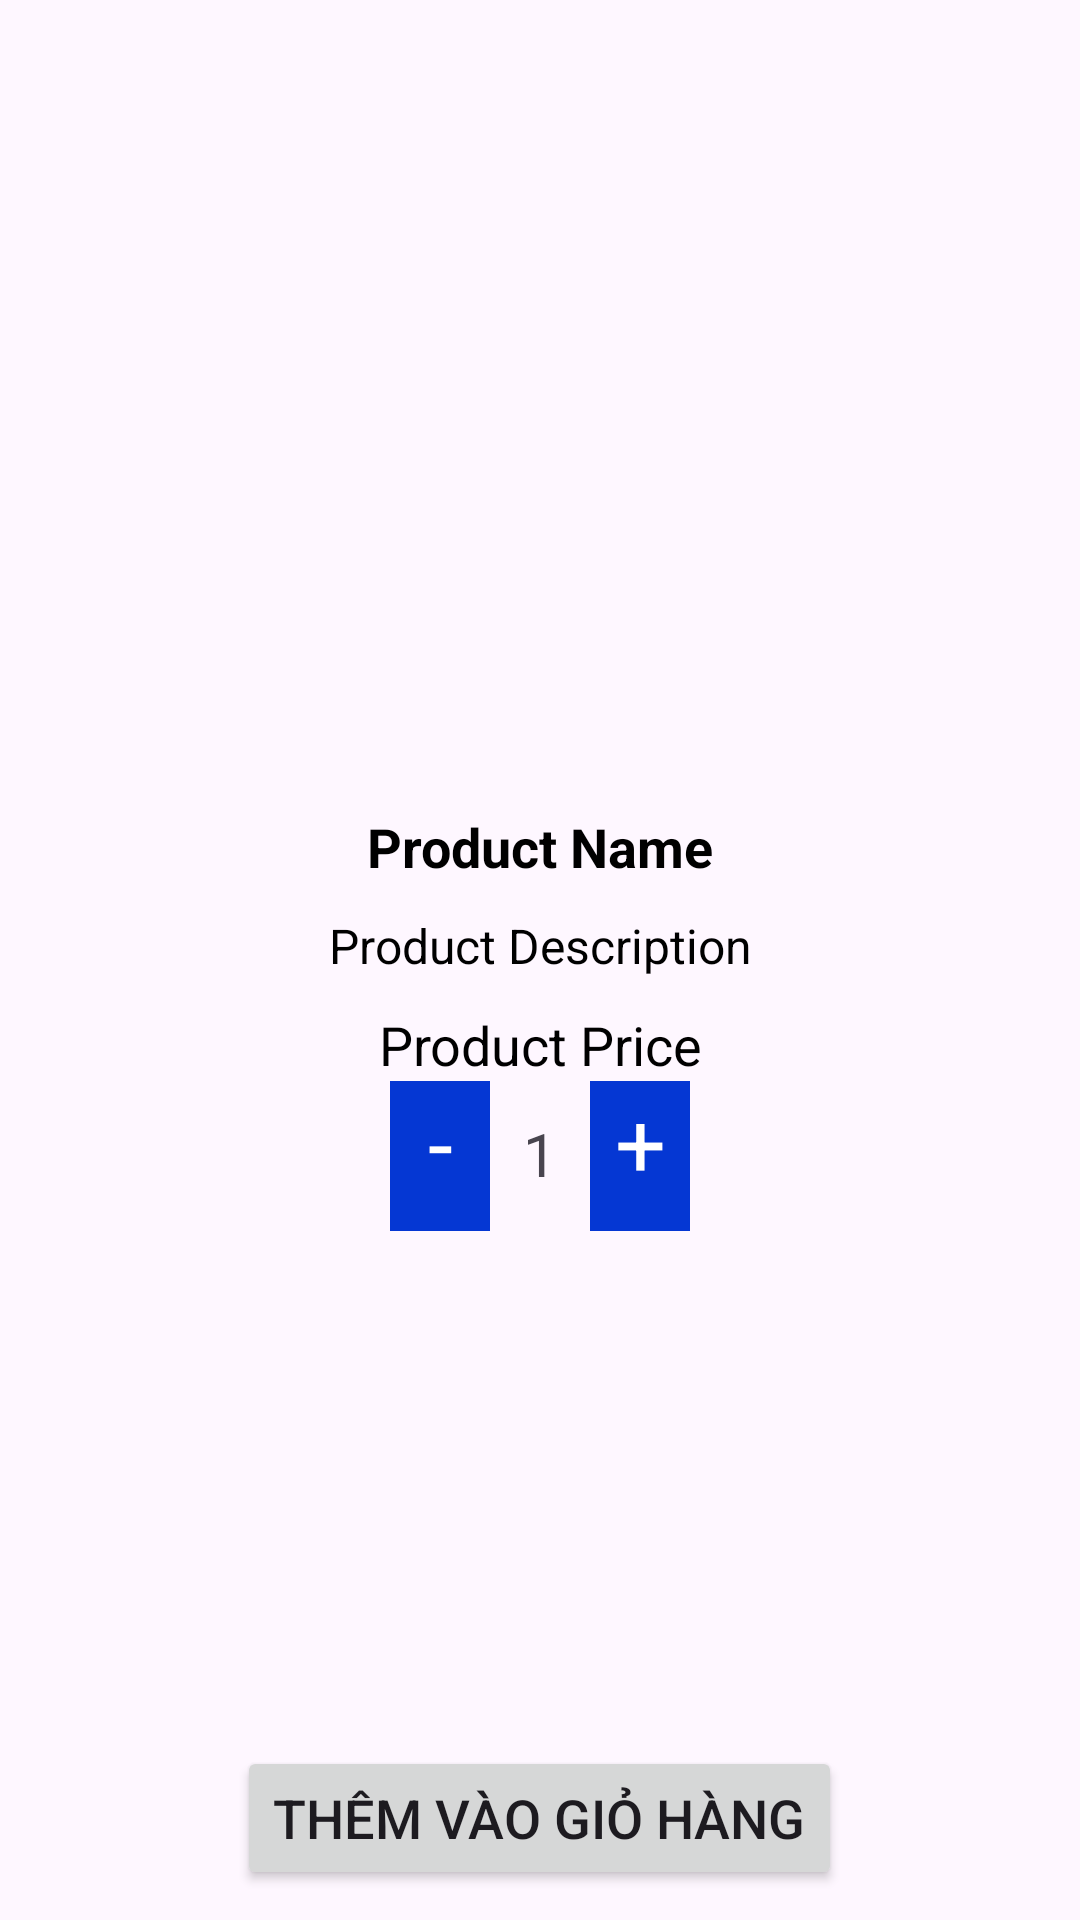

Reconstruct the res/layout file that produces this screen, plus the resources it refers to.
<!-- AndroidManifest.xml: application theme Theme.SchoolEx -->
<!-- res/layout/activity_product_details.xml -->
<?xml version="1.0" encoding="utf-8"?>
<RelativeLayout xmlns:android="http://schemas.android.com/apk/res/android"
    xmlns:app="http://schemas.android.com/apk/res-auto"
    xmlns:tools="http://schemas.android.com/tools"
    android:id="@+id/main"
    android:layout_width="match_parent"
    android:layout_height="match_parent"
    tools:context=".ProductDetailsActivity">

    <ImageView
        android:id="@+id/product_image_details"
        android:layout_width="match_parent"
        android:layout_height="260dp"
        android:scaleType="centerCrop" />

    <TextView
        android:id="@+id/product_name_details"
        android:layout_below="@id/product_image_details"
        android:layout_width="match_parent"
        android:layout_height="wrap_content"
        android:text="Product Name"
        android:textSize="18sp"
        android:textColor="@color/black"
        android:textStyle="bold"
        android:gravity="center"
        android:layout_marginTop="10dp"
        />
    <TextView
        android:id="@+id/product_description_details"
        android:layout_below="@id/product_name_details"
        android:layout_width="match_parent"
        android:layout_height="wrap_content"
        android:text="Product Description"
        android:textSize="16sp"
        android:textColor="@color/black"
        android:gravity="center"
        android:layout_marginTop="10dp"
        />
    <TextView
        android:id="@+id/product_price_details"
        android:layout_below="@id/product_description_details"
        android:layout_width="match_parent"
        android:layout_height="wrap_content"
        android:text="Product Price"
        android:textSize="18sp"
        android:textColor="@color/black"
        android:gravity="center"
        android:layout_marginTop="10dp"
        />

    <LinearLayout
        android:layout_width="100dp"
        android:layout_height="50dp"
        android:layout_below="@id/product_price_details"
        android:layout_centerHorizontal="true"
        android:orientation="horizontal">

        <TextView
            android:id="@+id/buttonMinus"
            android:layout_width="50dp"
            android:layout_height="50dp"
            android:layout_weight="1"
            android:background="@color/colorPrimaryDark"
            android:text="-"
            android:textAlignment="center"
            android:textColor="@color/white"
            android:textSize="30dp" />

        <TextView
            android:id="@+id/txtNumberProducts"
            android:layout_width="50dp"
            android:layout_height="wrap_content"
            android:layout_weight="1"
            android:ems="10"
            android:text="1"
            android:textAlignment="center"
            android:textSize="20dp" />

        <TextView
            android:id="@+id/buttonAdd"
            android:layout_width="50dp"
            android:layout_height="50dp"
            android:layout_weight="1"
            android:background="@color/colorPrimaryDark"
            android:text="+"
            android:textAlignment="center"
            android:textColor="@color/white"
            android:textSize="30dp" />
    </LinearLayout>

    <Button
        android:id="@+id/addProductToCartBtn"
        android:layout_width="wrap_content"
        android:layout_height="wrap_content"
        android:text="Thêm vào giỏ hàng"
        android:layout_marginBottom="10dp"
        android:textSize="18sp"
        android:layout_centerHorizontal="true"
        android:layout_alignParentBottom="true"
        />


</RelativeLayout>
<!-- resources referenced by this layout -->
<resources>
  <color name="black">#FF000000</color>
  <color name="colorPrimaryDark">#0537D3</color>
  <color name="white">#FFFFFFFF</color>
  <style name="Theme.SchoolEx" parent="Base.Theme.SchoolEx" />
  <style name="Base.Theme.SchoolEx" parent="Theme.Material3.DayNight.NoActionBar">
          
          
          <item name="colorPrimary">@color/colorPrimary</item>
          <item name="colorPrimaryDark">@color/colorPrimaryDark</item>
      </style>
  <color name="colorPrimary">#008CFF</color>
</resources>
